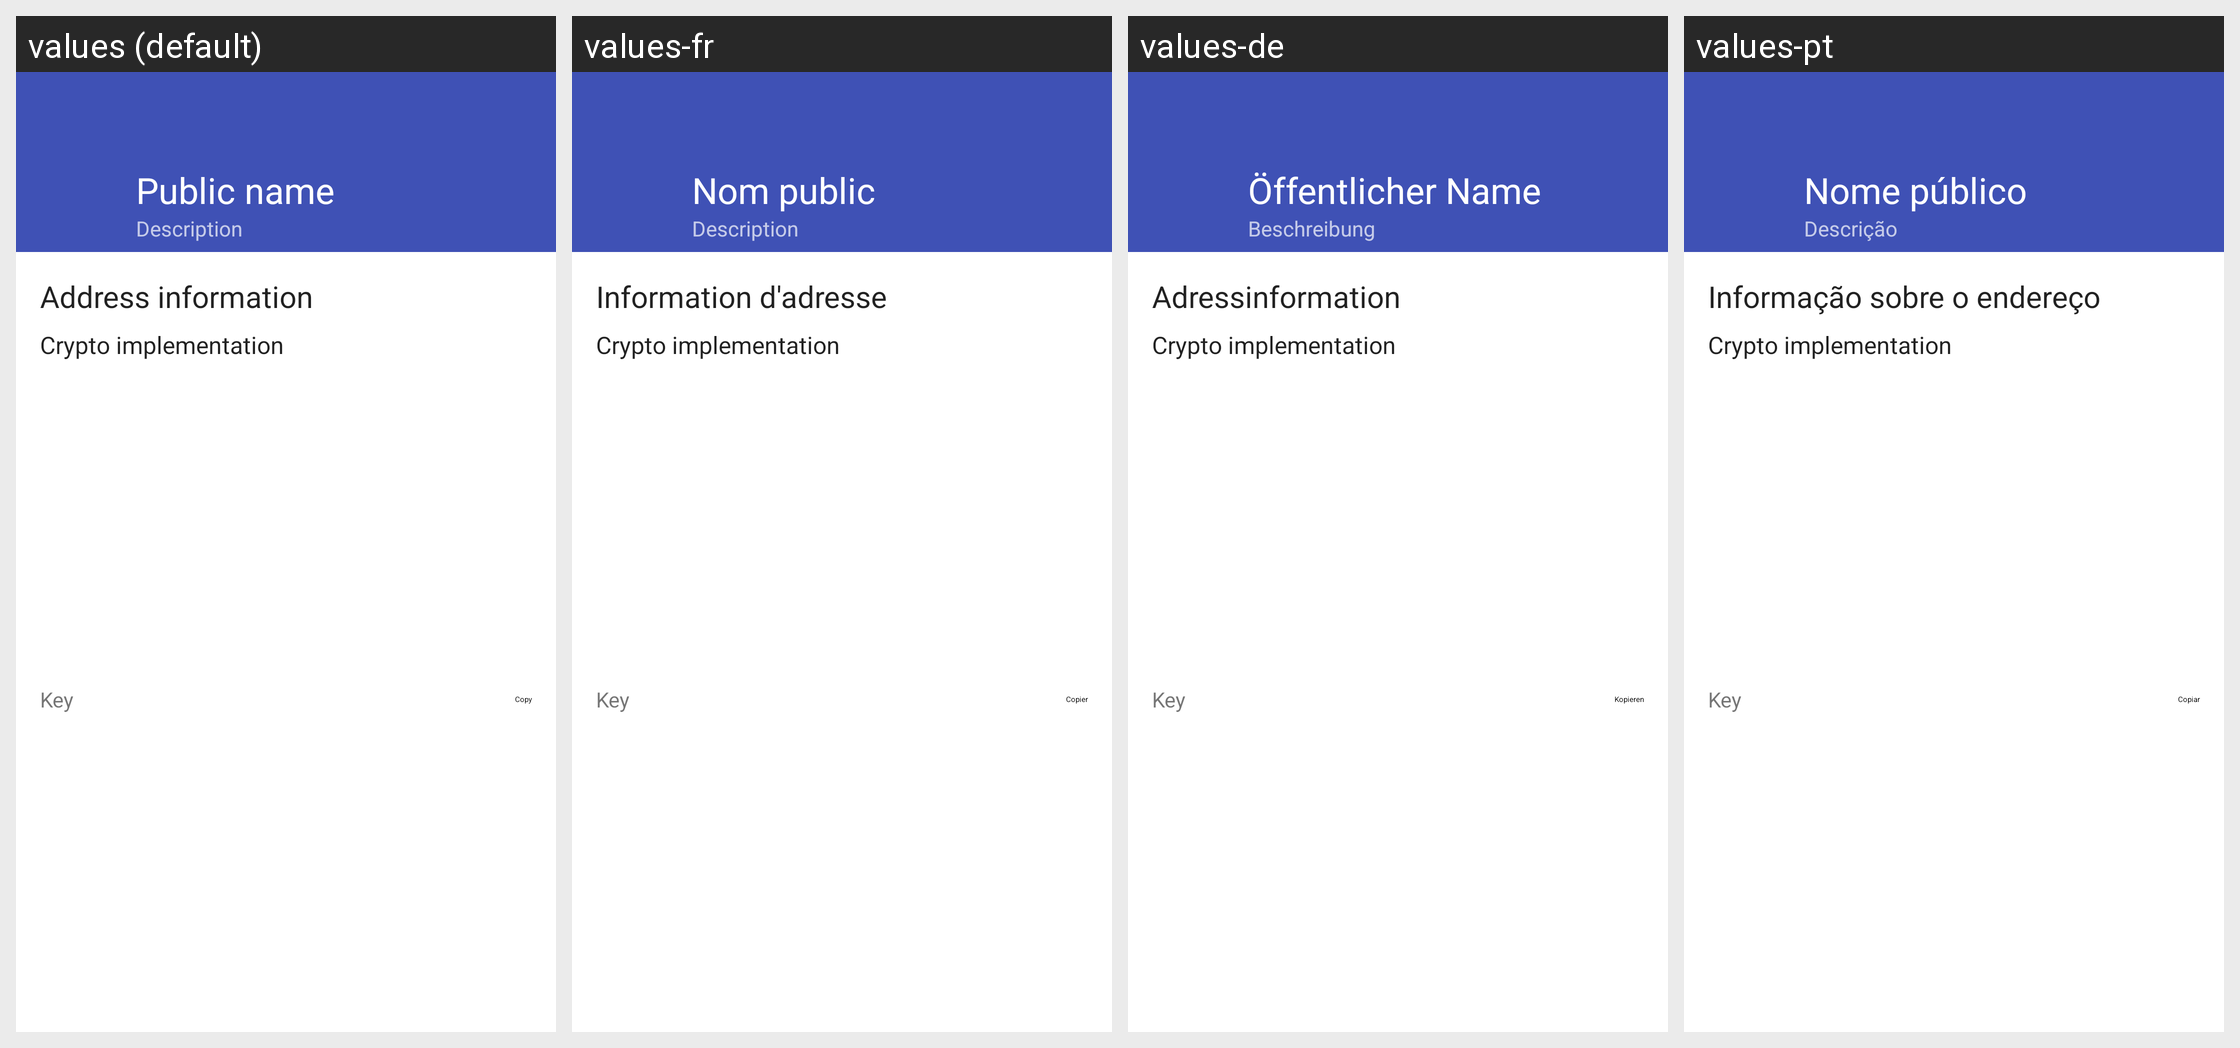

Translations of the strings shown on this Android screen, per locale in the grid:
Android screen res/layout/fragment_view_address.xml rendered under 4 locales, left to right: values (default), values-fr, values-de, values-pt. Device: Nexus 5 (rendered at 1080×1920; each locale shown at half size, 540×960, under a caption strip naming it); theme Theme.Bote.
Other locales in the repository, not shown: values-es, values-id, values-in, values-nb, values-nl, values-pl, values-ro, values-ru, values-sq, values-zh.
Strings drawn on this screen, with the default value and each locale's value (text and hints the layout hard-codes, and strings that could not be matched under every locale, appear in the picture but are not listed):

public_name
  values: Public name
  values-fr: Nom public
  values-de: Öffentlicher Name
  values-pt: Nome público

description
  values: Description
  values-fr: Description
  values-de: Beschreibung
  values-pt: Descrição

address_info
  values: Address information
  values-fr: Information d'adresse
  values-de: Adressinformation
  values-pt: Informação sobre o endereço

copy
  values: Copy
  values-fr: Copier
  values-de: Kopieren
  values-pt: Copiar
